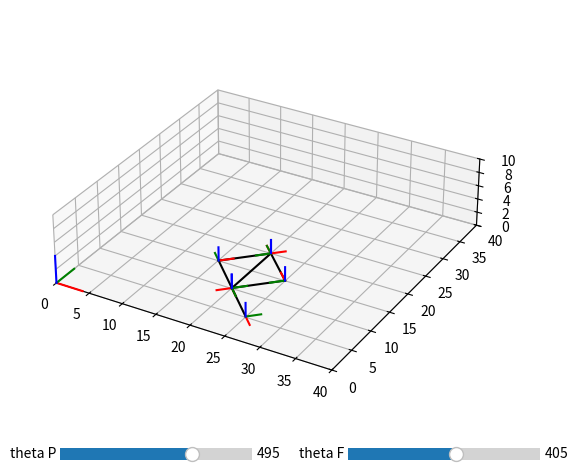

Write Python code to recreate this figure.
#!/usr/bin/env python3
# -*- coding: utf-8 -*-
import matplotlib.pyplot as plt
import matplotlib as mpl
import numpy as np

from matplotlib.widgets import Slider
from mpl_toolkits import mplot3d
def plot_matrix(f,T,handel_figure,s):
    lines_x=[]
    lines_y = []
    lines_z = []

    vectors = []
    for j in range (3):
        for i in range (f):
            colors = ['r','g','b']

            T_aux = T[i]
            line, = handel_figure.plot3D(T_aux[0,3]+s*np.array([0,T_aux[0,j]]),
                                T_aux[1,3]+s*np.array([0,T_aux[1,j]]),
                                T_aux[2,3]+s*np.array([0,T_aux[2,j]]),colors[j])
            
            if(i < f-1 and j == 0):
                T_aux = T[i]
                T_aux2 = T[i+1]
                vector, = handel_figure.plot3D([T_aux[0][3],T_aux2[0][3]],[T_aux[1][3],T_aux2[1][3]],[T_aux[2][3],T_aux2[2][3]],'k')
                vectors.append(vector)
                    
            if j == 0:
                lines_x.append(line)
            if j == 1:
                lines_y.append(line)
            if j ==2:
                lines_z.append(line)
    return lines_x,lines_y,lines_z,vectors       
def frame_transformation(t,dz,da,a,f,T_b):
    T = []
    T.append(T_b)
    for i in range (f-1):
        T.append(np.identity(4))

    for i in range (f):
        Rz=np.array([[np.cos(t[i]), -np.sin(t[i]),0,0],
                [np.sin(t[i]),  np.cos(t[i]),0,0],
                [0,0,1,0],
                [0,0,0,1]])

        Tz=np.array([[1,0,0,0],
                    [0,1,0,0],
                    [0,0,1,dz[i]],
                    [0,0,0,1]])
        Tx=np.array([[1,0,0,da[i]],
                    [0,1,0,0],
                    [0,0,1,0],
                    [0,0,0,1]])
        Rx=np.array([[1,0,0,0],
                    [0,np.cos(a[i]),-np.sin(a[i]),0],
                    [0,np.sin(a[i]), np.cos(a[i]),0],
                    [0,0,0,1]])
        if(i == 0):
            T[i] = np.dot(T_b,np.dot(np.dot(Rz,Tz),np.dot(Tx,Rx)))
        else:
            T[i]= np.dot(np.dot(Rz,Tz),np.dot(Tx,Rx))
    return T
def update_frames(T,hx,hy,hz,hv,f,s):
    for i in range (f):
        T_aux = T[i]
        hx[i].set_xdata(T_aux[0,3]+s*np.array([0,T_aux[0,0]]))
        hx[i].set_ydata(T_aux[1,3]+s*np.array([0,T_aux[1,0]]))
        hx[i].set_3d_properties(T_aux[2,3]+s*np.array([0,T_aux[2,0]]))
        hy[i].set_xdata(T_aux[0,3]+s*np.array([0,T_aux[0,1]]))
        hy[i].set_ydata(T_aux[1,3]+s*np.array([0,T_aux[1,1]]))
        hy[i].set_3d_properties(T_aux[2,3]+s*np.array([0,T_aux[2,1]]))
        hz[i].set_xdata(T_aux[0,3]+s*np.array([0,T_aux[0,2]]))
        hz[i].set_ydata(T_aux[1,3]+s*np.array([0,T_aux[1,2]]))
        hz[i].set_3d_properties(T_aux[2,3]+s*np.array([0,T_aux[2,2]]))

        if(i < f-1):
                T_aux = T[i]
                T_aux2 = T[i+1]
                hv[i].set_xdata([T_aux[0][3],T_aux2[0][3]])
                hv[i].set_ydata([T_aux[1][3],T_aux2[1][3]])
                hv[i].set_3d_properties([T_aux[2][3],T_aux2[2][3]])
            
def main(plot,matrix,frame_update):
    def update(val):
        q=[]
        for i in range(joints):
            q.append(Slide[i].val)
        
        fi = (360-2*(q[0]-q[1]))/2

        theta = np.array([q[0],0,fi,q[1],0,-fi,-delta])*np.pi/180
        d = [0,0,0,0,0,0,0]

        Transformation = matrix(theta,d,a,alpha,frames,base)
        T_array = []
        T_array.append(Transformation[0])
        for i in range (frames-1):
            if(i == 2):
                T_array.append(np.dot(base,Transformation[3]))
            else: 
                T_array.append(np.dot(T_array[i],Transformation[i+1]))

        T_aux = T_array[frames-1]

        #print('theta_p = ',q[0]-360,' theta_f = ',q[1]-360)
        #print('a = ',T_aux[0][3]-20,' b = ',T_aux[1][3]-20)
        #print('x = ',T_aux[0][3],' y = ',T_aux[1][3])

        update_frames(T_array,handel_xaxis,handel_yaxis,handel_zaxis,handel_vectors,frames,scale)
        
            
        
    #---------------------------------------------------------------------------------------------------------------
    frames = 7 
    joints = 2
    delta = 0
    scale = 2
    fig = plt.figure()
    fig.subplots_adjust(right=0.6)
    ax =[fig.add_axes([0.05,0.15,.80,0.9],projection = '3d'),
        fig.add_axes([0.13,0.1,.30,0.05]),
        fig.add_axes([0.58,0.1,.30,0.05])]

    ax[0].plot3D([0,4],[0,0],[0,0],'r')
    ax[0].plot3D([0,0],[0,4],[0,0],'g')
    ax[0].plot3D([0,0],[0,0],[0,4],'b')

    theta = np.array([135,0,90,45,0,-90,0])*np.pi/180
    d = [0,0,0,0,0,0,0]
    a = [0,-7,7,0,-7,7,7]
    alpha = np.array([0,0,0,0,0,0,0])*np.pi/180

    base = np.identity(4)
    base[0][3] = 20
    base [1][3] = 20

    Transformation = matrix(theta,d,a,alpha,frames,base)
    T_array = []
    T_array.append(Transformation[0])

    for i in range (frames-1):
        if(i == 2):
            T_array.append(np.dot(base,Transformation[3]))
        else: 
            T_array.append(np.dot(T_array[i],Transformation[i+1]))
            
    handel_xaxis,handel_yaxis,handel_zaxis,handel_vectors = plot(frames,T_array,ax[0],scale)

    Slide=[]
    label=['theta P','theta F']
    for i in range(joints):
        if(i == 0):
            valmin_ = 0
            valmax_ = 720
            valinit_ = 360+135
        if (i == 1):
            valmin_ = 0
            valmax_ = 720
            valinit_ = 360+45
        Slide.append( Slider(
            ax=ax[i+1],
            label=label[i],
            valmin=valmin_,
            valmax=valmax_,
            valinit=valinit_,
        ))
        Slide[i].on_changed(update)
    ax[0].set_xlim([0,40])
    ax[0].set_ylim([0,40])
    ax[0].set_zlim([0,10])
    ax[0].set_aspect('equal', 'box')
    plt.show()
    
main(plot_matrix,frame_transformation,update_frames)
